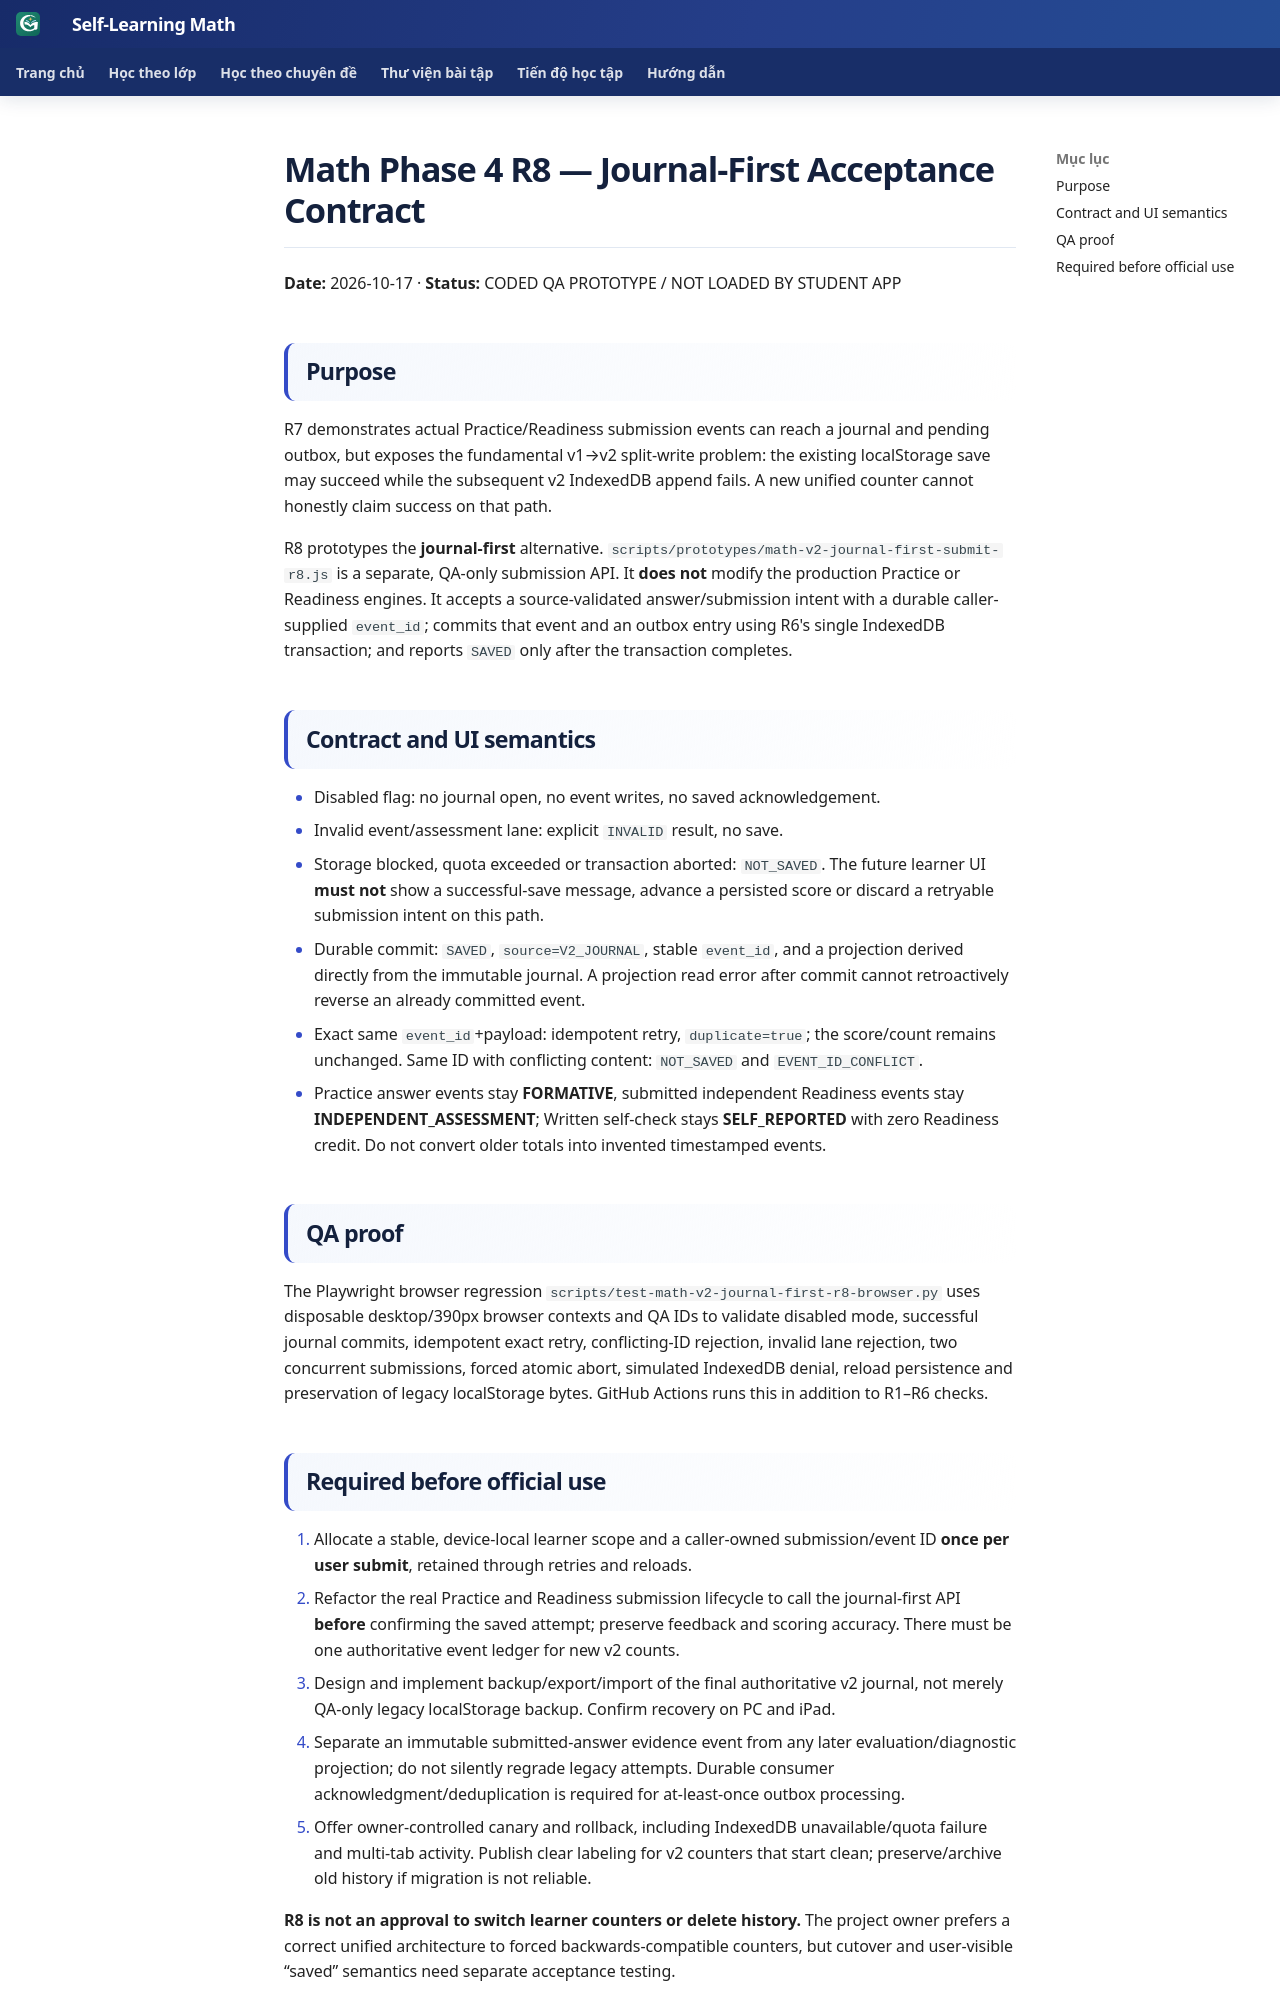

repository: TMA2015/roadmap-toan-thcs · page: collaboration/math-phase4-r8-journal-first-acceptance-contract-20261017/index.html · generator: mkdocs

# Math Phase 4 R8 — Journal-First Acceptance Contract

**Date:** 2026-10-17 · **Status:** CODED QA PROTOTYPE / NOT LOADED BY STUDENT APP

## Purpose

R7 demonstrates actual Practice/Readiness submission events can reach a journal and pending outbox, but exposes the fundamental v1→v2 split-write problem: the existing localStorage save may succeed while the subsequent v2 IndexedDB append fails. A new unified counter cannot honestly claim success on that path.

R8 prototypes the **journal-first** alternative. `scripts/prototypes/math-v2-journal-first-submit-r8.js` is a separate, QA-only submission API. It **does not** modify the production Practice or Readiness engines. It accepts a source-validated answer/submission intent with a durable caller-supplied `event_id`; commits that event and an outbox entry using R6's single IndexedDB transaction; and reports `SAVED` only after the transaction completes.

## Contract and UI semantics

- Disabled flag: no journal open, no event writes, no saved acknowledgement.
- Invalid event/assessment lane: explicit `INVALID` result, no save.
- Storage blocked, quota exceeded or transaction aborted: `NOT_SAVED`. The future learner UI **must not** show a successful-save message, advance a persisted score or discard a retryable submission intent on this path.
- Durable commit: `SAVED`, `source=V2_JOURNAL`, stable `event_id`, and a projection derived directly from the immutable journal. A projection read error after commit cannot retroactively reverse an already committed event.
- Exact same `event_id`+payload: idempotent retry, `duplicate=true`; the score/count remains unchanged. Same ID with conflicting content: `NOT_SAVED` and `EVENT_ID_CONFLICT`.
- Practice answer events stay **FORMATIVE**, submitted independent Readiness events stay **INDEPENDENT_ASSESSMENT**; Written self-check stays **SELF_REPORTED** with zero Readiness credit. Do not convert older totals into invented timestamped events.

## QA proof

The Playwright browser regression `scripts/test-math-v2-journal-first-r8-browser.py` uses disposable desktop/390px browser contexts and QA IDs to validate disabled mode, successful journal commits, idempotent exact retry, conflicting-ID rejection, invalid lane rejection, two concurrent submissions, forced atomic abort, simulated IndexedDB denial, reload persistence and preservation of legacy localStorage bytes. GitHub Actions runs this in addition to R1–R6 checks.
